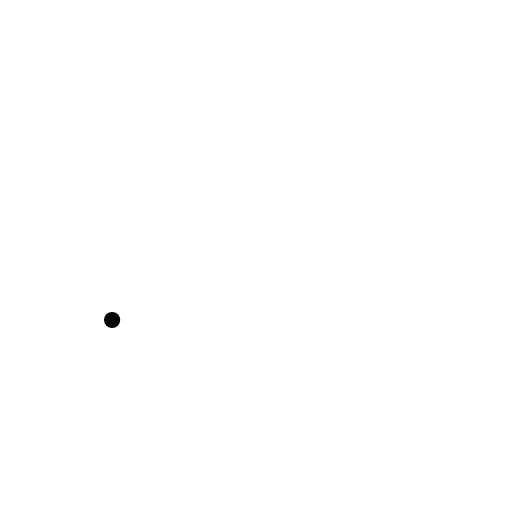
t = 0.00 s
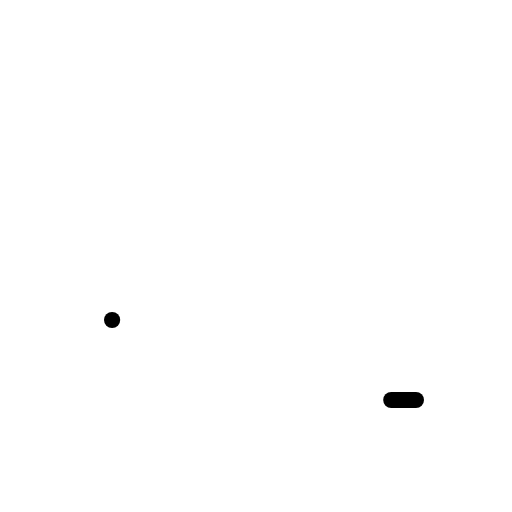
t = 0.30 s
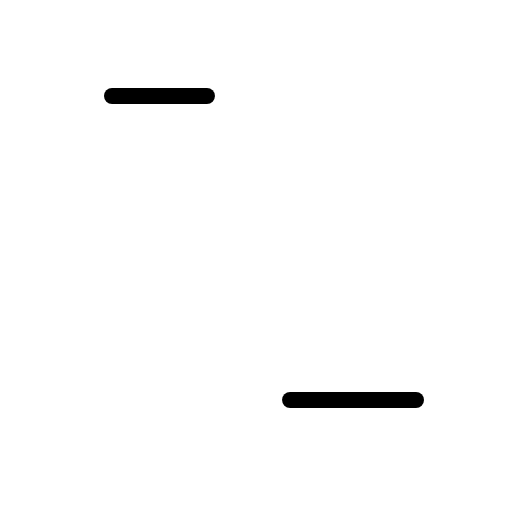
t = 0.68 s
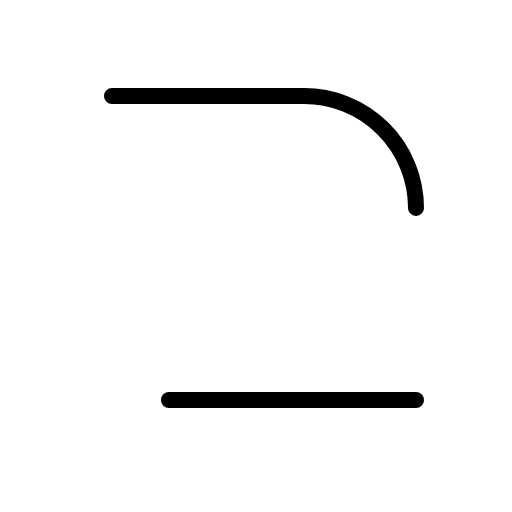
t = 1.05 s
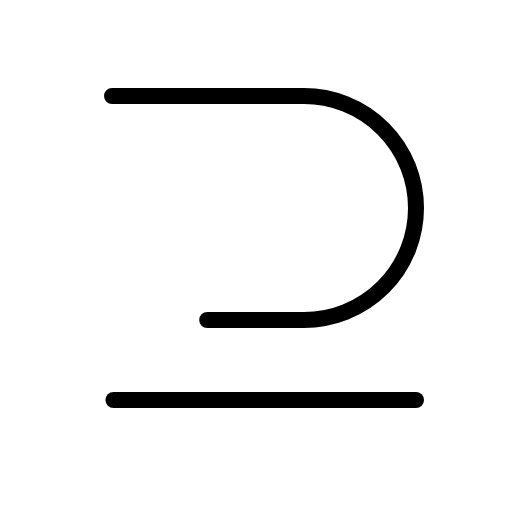
t = 1.43 s
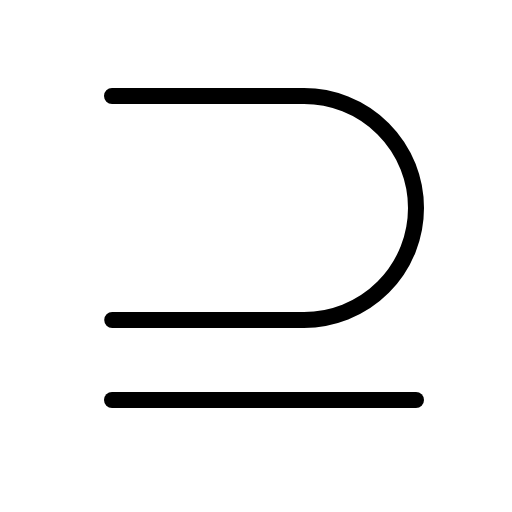
t = 1.80 s

The animated SVG that drew these frames (rendered in a browser with its animation timeline set to each time). Animation: 1 CSS @keyframes rule; one cycle of 1.80 s.

<svg xmlns="http://www.w3.org/2000/svg" viewBox="0 0 256 256">
  <style>
    .draw-line {
      stroke-dasharray: 1;
      stroke-dashoffset: 1;
      animation: phosphor-draw-in 1.5s ease-in-out forwards;
    }
    @keyframes phosphor-draw-in {
      to { stroke-dashoffset: 0; }
    }
  </style><rect width="256" height="256" fill="none"/><line x1="208" y1="200" x2="56" y2="200" fill="none" stroke="currentColor" stroke-linecap="round" stroke-linejoin="round" stroke-width="8" class="draw-line" pathLength="1" style="animation-delay: 0s"/><path d="M56,48h96a56,56,0,0,1,0,112H56" fill="none" stroke="currentColor" stroke-linecap="round" stroke-linejoin="round" stroke-width="8" class="draw-line" pathLength="1" style="animation-delay: 0.3s"/></svg>
